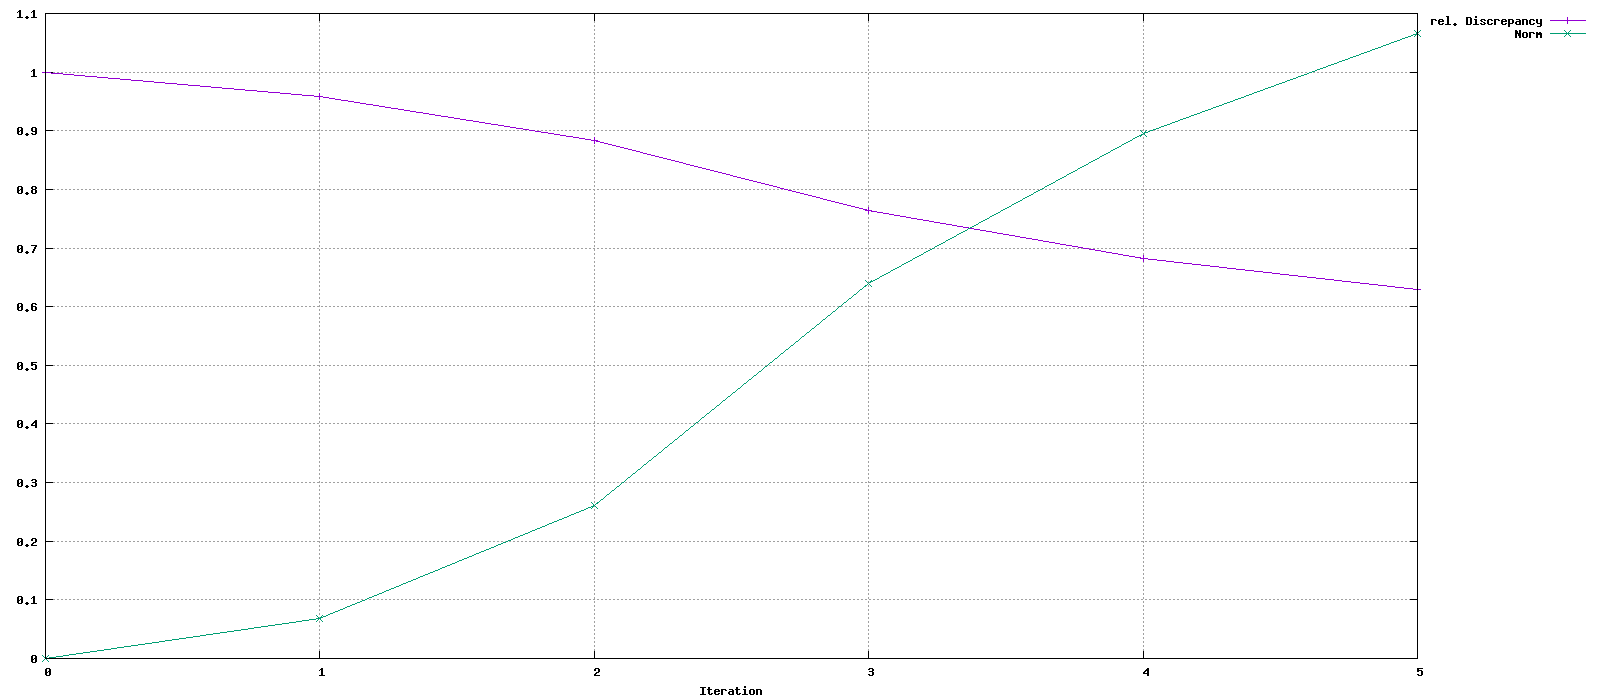

Data behind this chart, as committed beside it:
Iteration, rel. Discrepancy, Norm
0, 1, 0
1, 0.9591, 0.06862
2, 0.8834, 0.2616
3, 0.7634, 0.6399
4, 0.6826, 0.8956
5, 0.6287, 1.066
